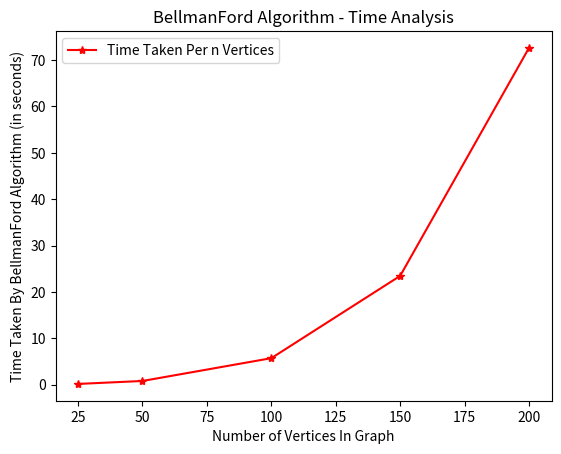

The script that saved this image:
import time
import numpy as np
import matplotlib.pyplot as plt


class Graph:

    def __init__(self, vertices):
        self.V = vertices
        self.graph = []
    def addEdge(self, u, v, w):
        self.graph.append([u, v, w])
    def printArr(self, dist):
        print("Vertex Distance from Source")
        for i in range(self.V):
            print("{0}\t\t{1}".format(i, dist[i]))
    def BellmanFord(self, src):
        dist = [float("Inf")] * self.V
        dist[src] = 0
        for _ in range(self.V - 1):
            for u, v, w in self.graph:
                if dist[u] != float("Inf") and dist[u] + w < dist[v]:
                    dist[v] = dist[u] + w
        for u, v, w in self.graph:
            if dist[u] != float("Inf") and dist[u] + w < dist[v]:
                print("Graph contains negative weight cycle")
                return
        self.printArr(dist)
# g = Graph(150)
# matrix = np.random.randint(5, size=(150,150))
# # print(matrix)
# i = 0
# for node in matrix:
#     x = 0
#     for index in node:
#         g.addEdge(i, x, index)
#         x += 1
#     i += 1

# while True:
#     try:
#         start_time = time.time()
#         g.BellmanFord(0)
#         end_time = time.time()
#         print("Total time = ", end_time - start_time)
#         break
#     except:
#         pass


# # Values of x and y are plotted after testing each case
# # x-axis values
x = [25, 50, 100, 150, 200]
# # y-axis values
y = [0.15509796142578125, 0.7905609607696533, 5.7084784507751465, 23.45373249053955 ,72.62042880058289]


# # plotting points as a scatter plot
plt.plot(x, y, label="Time Taken Per n Vertices", color="red",
         marker="*")

# # y-axis label
plt.ylabel('Time Taken By BellmanFord Algorithm (in seconds)')
# # x-axis label
plt.xlabel('Number of Vertices In Graph')
# # plot title
plt.title('BellmanFord Algorithm - Time Analysis')
# # showing legend
plt.legend()

# # function to show the plot
plt.show()
